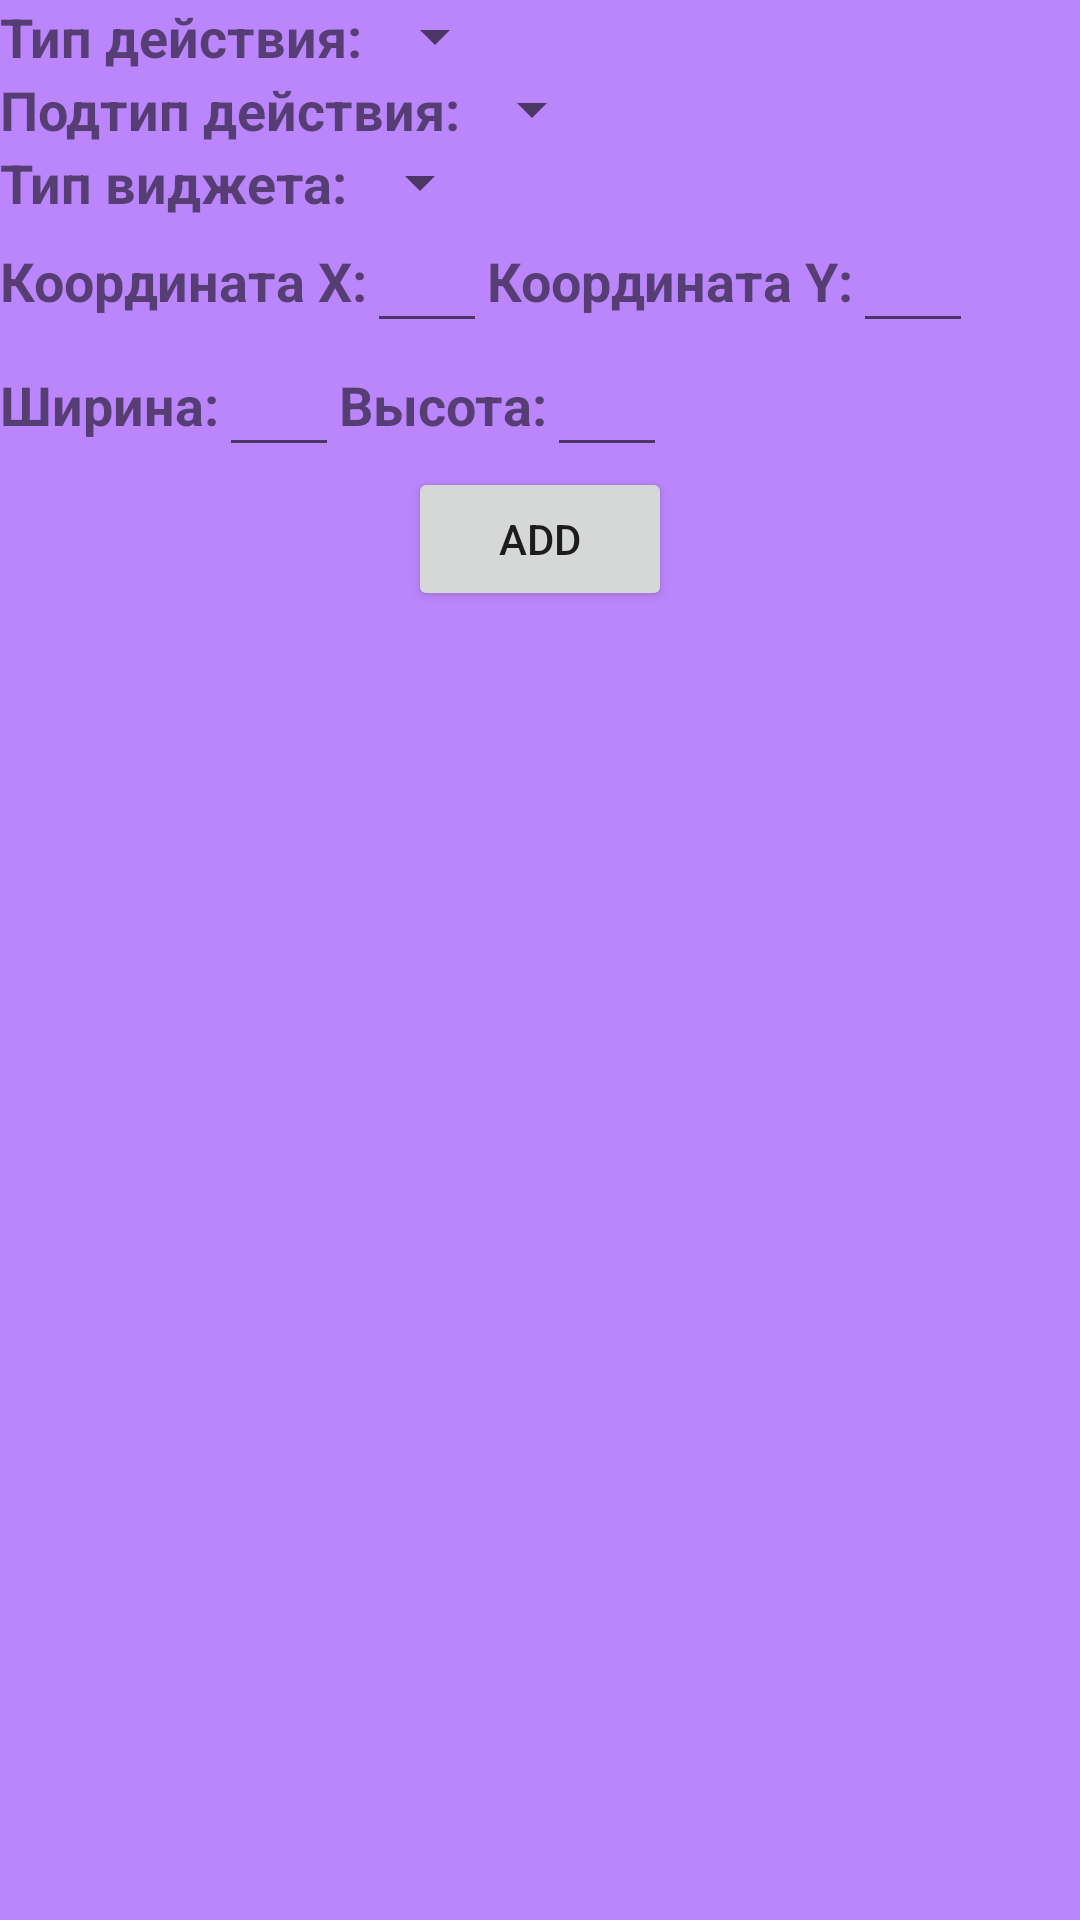

Reconstruct the res/layout file that produces this screen, plus the resources it refers to.
<!-- AndroidManifest.xml: application theme Theme.YandexTest -->
<!-- res/layout/child_row.xml -->
<?xml version="1.0" encoding="utf-8"?>
<androidx.constraintlayout.widget.ConstraintLayout xmlns:android="http://schemas.android.com/apk/res/android"
    xmlns:app="http://schemas.android.com/apk/res-auto"
    android:layout_width="match_parent"
    android:layout_marginBottom="4dp"
    android:background="@color/purple_200"
    android:layout_height="wrap_content">

    <LinearLayout
        android:id="@+id/containerCreateWidget"
        android:layout_width="match_parent"
        android:layout_height="wrap_content"
        android:orientation="vertical"
        app:layout_constraintEnd_toEndOf="parent"
        app:layout_constraintHorizontal_bias="1.0"
        app:layout_constraintStart_toStartOf="parent"
        app:layout_constraintTop_toTopOf="parent"
        app:layout_constraintVertical_bias="0.037">

        <LinearLayout
            android:id="@+id/containerCapabilityType"
            android:layout_width="wrap_content"
            android:layout_height="wrap_content"
            android:orientation="horizontal"
            app:layout_constraintEnd_toEndOf="parent"
            app:layout_constraintStart_toStartOf="parent"
            app:layout_constraintTop_toTopOf="parent">

            <TextView
                android:layout_width="wrap_content"
                android:layout_height="wrap_content"
                android:layout_gravity="center"
                android:text="Тип действия:"
                android:textSize="18sp"
                android:textStyle="bold" />

            <Spinner
                android:id="@+id/spinnerCapabilityType"
                android:layout_width="wrap_content"
                android:layout_height="wrap_content"
                android:padding="10dp" />

        </LinearLayout>

        <LinearLayout
            android:id="@+id/containerCapabilitySubType"
            android:layout_width="wrap_content"
            android:layout_height="wrap_content"
            android:orientation="horizontal"
            app:layout_constraintEnd_toEndOf="parent"
            app:layout_constraintStart_toStartOf="parent"
            app:layout_constraintTop_toTopOf="parent">

            <TextView
                android:layout_width="wrap_content"
                android:layout_height="wrap_content"
                android:layout_gravity="center"
                android:text="Подтип действия:"
                android:textSize="18sp"
                android:textStyle="bold" />

            <Spinner
                android:id="@+id/spinnerCapabilitySubType"
                android:layout_width="wrap_content"
                android:layout_height="wrap_content"
                android:padding="10dp" />

        </LinearLayout>

        <LinearLayout
            android:id="@+id/containerWidgetType"
            android:layout_width="wrap_content"
            android:layout_height="wrap_content"
            android:orientation="horizontal"
            app:layout_constraintEnd_toEndOf="parent"
            app:layout_constraintStart_toStartOf="parent"
            app:layout_constraintTop_toTopOf="parent">

            <TextView
                android:layout_width="wrap_content"
                android:layout_height="wrap_content"
                android:layout_gravity="center"
                android:text="Тип виджета:"
                android:textSize="18sp"
                android:textStyle="bold" />

            <Spinner
                android:id="@+id/spinnerWidgetType"
                android:layout_width="wrap_content"
                android:layout_height="wrap_content"
                android:padding="10dp" />

        </LinearLayout>

        <LinearLayout
            android:id="@+id/containerWidgetPosition"
            android:layout_width="wrap_content"
            android:layout_height="wrap_content"
            android:orientation="horizontal"
            app:layout_constraintEnd_toEndOf="parent"
            app:layout_constraintStart_toStartOf="parent"
            app:layout_constraintTop_toTopOf="parent">

            <TextView
                android:layout_width="wrap_content"
                android:layout_height="wrap_content"
                android:layout_gravity="center"
                android:text="Координата X:"
                android:textSize="18sp"
                android:textStyle="bold" />

            <EditText
                android:id="@+id/etPosX"
                android:layout_width="40dp"
                android:layout_height="wrap_content"
                android:editable="false" />

            <TextView
                android:layout_width="wrap_content"
                android:layout_height="wrap_content"
                android:layout_gravity="center"
                android:text="Координата Y:"
                android:textSize="18sp"
                android:textStyle="bold" />

            <EditText
                android:id="@+id/etPosY"
                android:layout_width="40dp"
                android:layout_height="wrap_content"
                android:editable="false" />

        </LinearLayout>

        <LinearLayout
            android:id="@+id/containerWidgetHW"
            android:layout_width="wrap_content"
            android:layout_height="wrap_content"
            android:orientation="horizontal"
            app:layout_constraintEnd_toEndOf="parent"
            app:layout_constraintStart_toStartOf="parent"
            app:layout_constraintTop_toTopOf="parent">

            <TextView
                android:layout_width="wrap_content"
                android:layout_height="wrap_content"
                android:layout_gravity="center"
                android:text="Ширина:"
                android:textSize="18sp"
                android:textStyle="bold" />

            <EditText
                android:id="@+id/etWidgetWidth"
                android:layout_width="40dp"
                android:layout_height="wrap_content" />

            <TextView
                android:layout_width="wrap_content"
                android:layout_height="wrap_content"
                android:layout_gravity="center"
                android:text="Высота:"
                android:textSize="18sp"
                android:textStyle="bold" />

            <EditText
                android:id="@+id/etWidgetHeight"
                android:layout_width="40dp"
                android:layout_height="wrap_content" />

        </LinearLayout>

        <Button
            android:id="@+id/btnCreateWidget"
            android:layout_width="wrap_content"
            android:layout_height="wrap_content"
            android:layout_gravity="center"
            android:text="Add" />

    </LinearLayout>


</androidx.constraintlayout.widget.ConstraintLayout>
<!-- resources referenced by this layout -->
<resources>
  <color name="purple_200">#FFBB86FC</color>
  <style name="Theme.YandexTest" parent="Theme.MaterialComponents.DayNight.DarkActionBar">
          
          <item name="colorPrimary">@color/purple_500</item>
          <item name="colorPrimaryVariant">@color/purple_700</item>
          <item name="colorOnPrimary">@color/white</item>
          
          <item name="colorSecondary">@color/teal_200</item>
          <item name="colorSecondaryVariant">@color/teal_700</item>
          <item name="colorOnSecondary">@color/black</item>
          
          <item name="android:statusBarColor">?attr/colorPrimaryVariant</item>
          
      </style>
  <color name="purple_500">#FF6200EE</color>
  <color name="purple_700">#FF3700B3</color>
  <color name="white">#FFFFFFFF</color>
  <color name="teal_200">#FF03DAC5</color>
  <color name="teal_700">#FF018786</color>
  <color name="black">#FF000000</color>
</resources>
